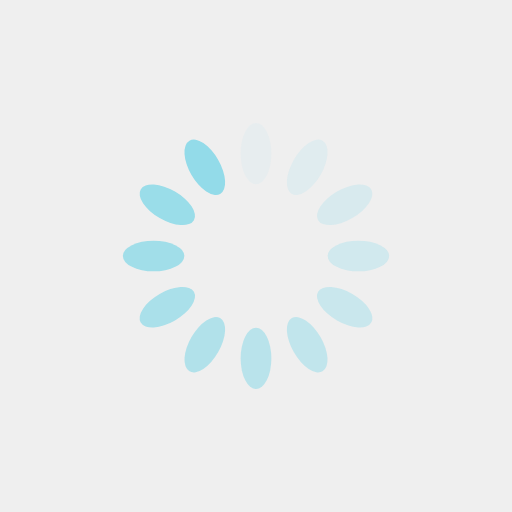
t = 0.00 s
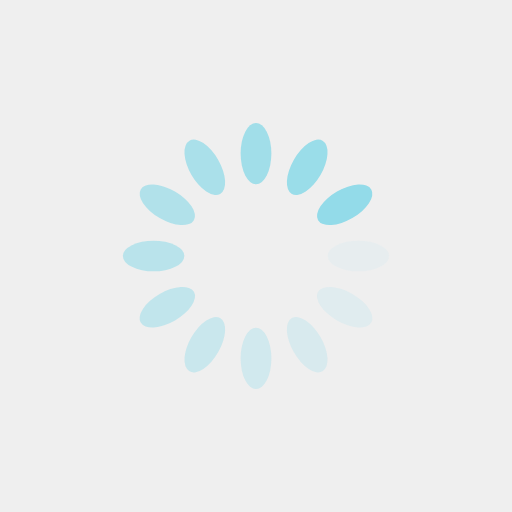
t = 0.25 s
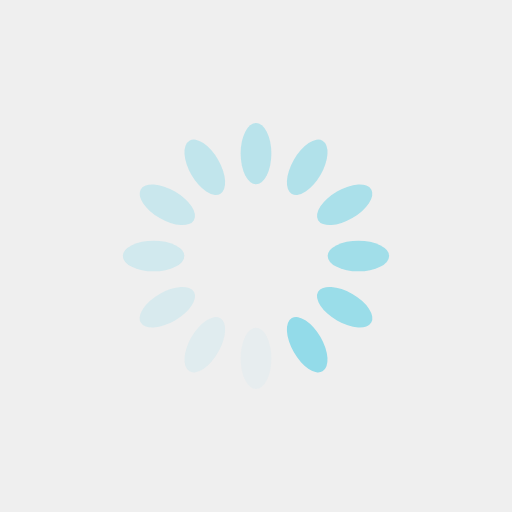
t = 0.50 s
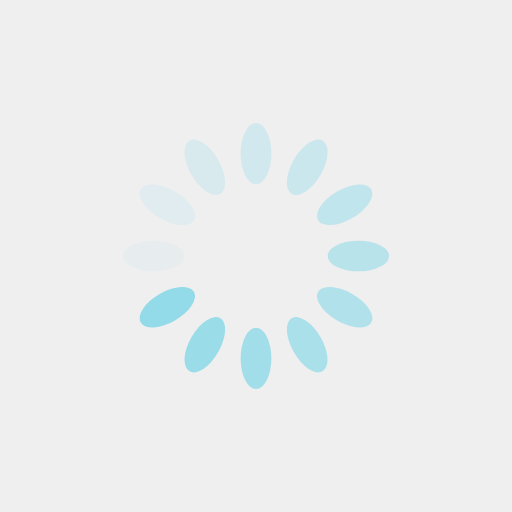
t = 0.75 s

The animated SVG that drew these frames (rendered in a browser with its animation timeline set to each time). Animation: 12 SMIL elements (animate=12); one cycle of 1.00 s, repeats indefinitely.

<?xml version="1.0" encoding="utf-8"?>
<svg xmlns="http://www.w3.org/2000/svg" xmlns:xlink="http://www.w3.org/1999/xlink" style="margin: auto; background: #eeee; display: block; shape-rendering: auto;" width="200px" height="200px" viewBox="0 0 100 100" preserveAspectRatio="xMidYMid">
<g transform="rotate(0 50 50)">
  <rect x="47" y="24" rx="3" ry="6" width="6" height="12" fill="#93dbe9">
    <animate attributeName="opacity" values="1;0" keyTimes="0;1" dur="1s" begin="-0.9166666666666666s" repeatCount="indefinite"></animate>
  </rect>
</g><g transform="rotate(30 50 50)">
  <rect x="47" y="24" rx="3" ry="6" width="6" height="12" fill="#93dbe9">
    <animate attributeName="opacity" values="1;0" keyTimes="0;1" dur="1s" begin="-0.8333333333333334s" repeatCount="indefinite"></animate>
  </rect>
</g><g transform="rotate(60 50 50)">
  <rect x="47" y="24" rx="3" ry="6" width="6" height="12" fill="#93dbe9">
    <animate attributeName="opacity" values="1;0" keyTimes="0;1" dur="1s" begin="-0.75s" repeatCount="indefinite"></animate>
  </rect>
</g><g transform="rotate(90 50 50)">
  <rect x="47" y="24" rx="3" ry="6" width="6" height="12" fill="#93dbe9">
    <animate attributeName="opacity" values="1;0" keyTimes="0;1" dur="1s" begin="-0.6666666666666666s" repeatCount="indefinite"></animate>
  </rect>
</g><g transform="rotate(120 50 50)">
  <rect x="47" y="24" rx="3" ry="6" width="6" height="12" fill="#93dbe9">
    <animate attributeName="opacity" values="1;0" keyTimes="0;1" dur="1s" begin="-0.5833333333333334s" repeatCount="indefinite"></animate>
  </rect>
</g><g transform="rotate(150 50 50)">
  <rect x="47" y="24" rx="3" ry="6" width="6" height="12" fill="#93dbe9">
    <animate attributeName="opacity" values="1;0" keyTimes="0;1" dur="1s" begin="-0.5s" repeatCount="indefinite"></animate>
  </rect>
</g><g transform="rotate(180 50 50)">
  <rect x="47" y="24" rx="3" ry="6" width="6" height="12" fill="#93dbe9">
    <animate attributeName="opacity" values="1;0" keyTimes="0;1" dur="1s" begin="-0.4166666666666667s" repeatCount="indefinite"></animate>
  </rect>
</g><g transform="rotate(210 50 50)">
  <rect x="47" y="24" rx="3" ry="6" width="6" height="12" fill="#93dbe9">
    <animate attributeName="opacity" values="1;0" keyTimes="0;1" dur="1s" begin="-0.3333333333333333s" repeatCount="indefinite"></animate>
  </rect>
</g><g transform="rotate(240 50 50)">
  <rect x="47" y="24" rx="3" ry="6" width="6" height="12" fill="#93dbe9">
    <animate attributeName="opacity" values="1;0" keyTimes="0;1" dur="1s" begin="-0.25s" repeatCount="indefinite"></animate>
  </rect>
</g><g transform="rotate(270 50 50)">
  <rect x="47" y="24" rx="3" ry="6" width="6" height="12" fill="#93dbe9">
    <animate attributeName="opacity" values="1;0" keyTimes="0;1" dur="1s" begin="-0.16666666666666666s" repeatCount="indefinite"></animate>
  </rect>
</g><g transform="rotate(300 50 50)">
  <rect x="47" y="24" rx="3" ry="6" width="6" height="12" fill="#93dbe9">
    <animate attributeName="opacity" values="1;0" keyTimes="0;1" dur="1s" begin="-0.08333333333333333s" repeatCount="indefinite"></animate>
  </rect>
</g><g transform="rotate(330 50 50)">
  <rect x="47" y="24" rx="3" ry="6" width="6" height="12" fill="#93dbe9">
    <animate attributeName="opacity" values="1;0" keyTimes="0;1" dur="1s" begin="0s" repeatCount="indefinite"></animate>
  </rect>
</g>
<!-- [ldio] generated by https://loading.io/ --></svg>
